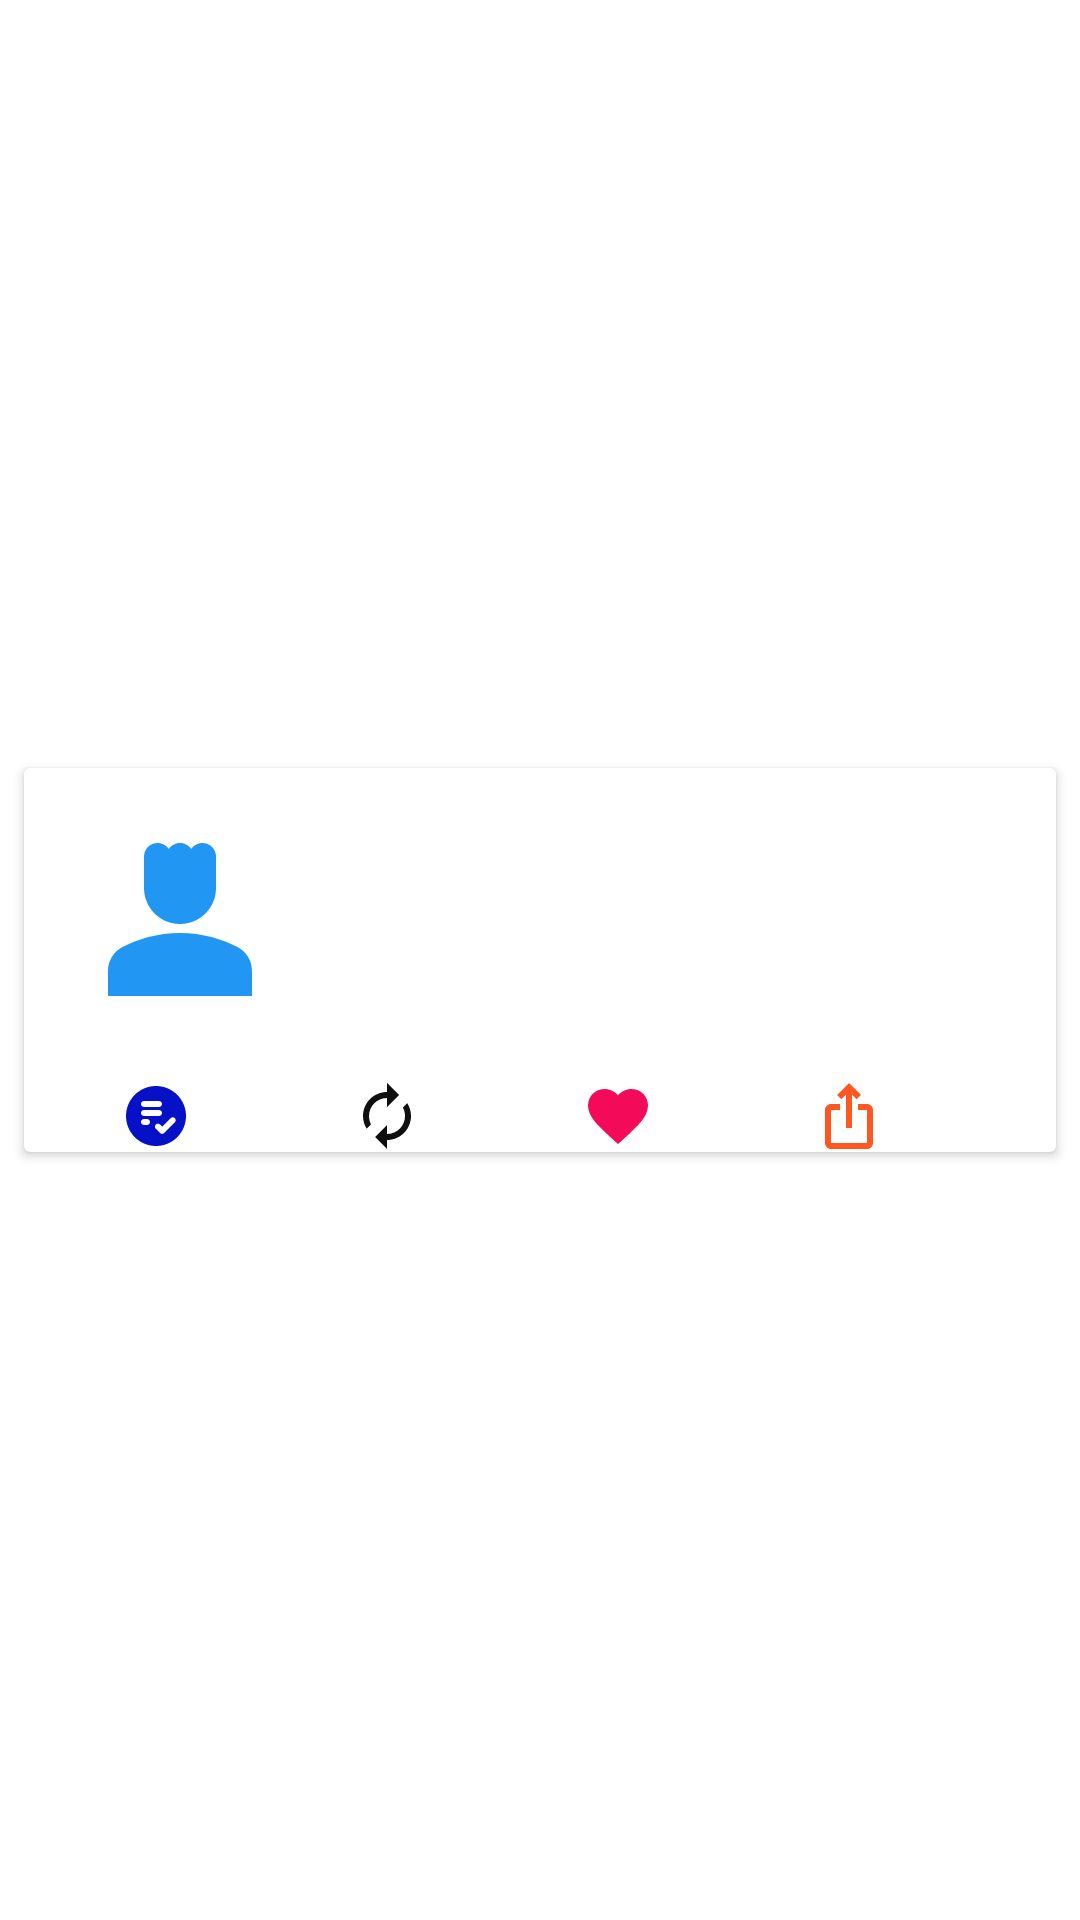

Here is an Android app screen rendered from its layout file. Give the layout XML and the strings, colors and styles it references.
<!-- AndroidManifest.xml: application theme Theme.TwitterAssignment -->
<!-- res/layout/tweet_list_item.xml -->
<?xml version="1.0" encoding="utf-8"?>
<androidx.constraintlayout.widget.ConstraintLayout xmlns:android="http://schemas.android.com/apk/res/android"
    xmlns:app="http://schemas.android.com/apk/res-auto"
    xmlns:tools="http://schemas.android.com/tools"
    android:layout_width="match_parent"
    android:layout_height="wrap_content">

    <androidx.cardview.widget.CardView
        android:id="@+id/cvTweet"
        android:layout_width="0dp"
        android:layout_height="wrap_content"
        android:layout_marginStart="8dp"
        android:layout_marginTop="8dp"
        android:layout_marginEnd="8dp"
        android:layout_marginBottom="8dp"
        app:layout_constraintBottom_toBottomOf="parent"
        app:layout_constraintEnd_toEndOf="parent"
        app:layout_constraintStart_toStartOf="parent"
        app:layout_constraintTop_toTopOf="parent">

        <androidx.constraintlayout.widget.ConstraintLayout
            android:layout_width="match_parent"
            android:layout_height="match_parent">

            <ImageView
                android:id="@+id/imgHavator"
                android:layout_width="wrap_content"
                android:layout_height="wrap_content"
                android:layout_marginStart="16dp"
                android:layout_marginTop="16dp"
                app:layout_constraintStart_toStartOf="parent"
                app:layout_constraintTop_toTopOf="parent"
                app:srcCompat="@drawable/ic_baseline_person_4_24" />

            <TextView
                android:id="@+id/tvName"
                android:layout_width="wrap_content"
                android:layout_height="wrap_content"
                android:layout_marginStart="16dp"
                android:layout_marginTop="24dp"
                android:layout_marginBottom="16dp"
                app:layout_constraintBottom_toTopOf="@+id/tvword"
                app:layout_constraintStart_toEndOf="@+id/imgHavator"
                app:layout_constraintTop_toTopOf="parent"
                app:layout_constraintVertical_bias="0.0"
                tools:text="Rehema Ephraim" />

            <TextView
                android:id="@+id/tvUserName"
                android:layout_width="wrap_content"
                android:layout_height="wrap_content"
                android:layout_marginStart="32dp"
                android:layout_marginTop="24dp"
                app:layout_constraintStart_toEndOf="@+id/tvName"
                app:layout_constraintTop_toTopOf="parent"
                tools:text="raynanda@123" />

            <TextView
                android:id="@+id/tvword"
                android:layout_width="wrap_content"
                android:layout_height="wrap_content"
                android:layout_marginStart="16dp"
                android:layout_marginTop="16dp"
                android:layout_marginEnd="16dp"
                app:layout_constraintEnd_toEndOf="parent"
                app:layout_constraintHorizontal_bias="0.0"
                app:layout_constraintStart_toEndOf="@+id/imgHavator"
                app:layout_constraintTop_toBottomOf="@+id/tvName"
                tools:text="AkiraChix class of 2022 graduation 100 students" />

            <TextView
                android:id="@+id/tvReplys"
                android:layout_width="wrap_content"
                android:layout_height="wrap_content"
                android:layout_marginTop="21dp"
                app:layout_constraintStart_toEndOf="@+id/imgRetweets"
                app:layout_constraintTop_toBottomOf="@+id/imgHavator"
                tools:text="299" />

            <TextView
                android:id="@+id/tvRetweets"
                android:layout_width="wrap_content"
                android:layout_height="wrap_content"
                android:layout_marginTop="21dp"
                app:layout_constraintStart_toEndOf="@+id/imgReplyi"
                app:layout_constraintTop_toBottomOf="@+id/imgHavator"
                tools:text="233" />

            <ImageView
                android:id="@+id/imgReplyi"
                android:layout_width="wrap_content"
                android:layout_height="wrap_content"
                android:layout_marginStart="53dp"
                android:layout_marginTop="16dp"
                app:layout_constraintStart_toEndOf="@+id/tvReplys"
                app:layout_constraintTop_toBottomOf="@+id/imgHavator"
                app:srcCompat="@drawable/ic_baseline_autorenew_24" />

            <ImageView
                android:id="@+id/imgRetweets"
                android:layout_width="wrap_content"
                android:layout_height="wrap_content"
                android:layout_marginStart="32dp"
                android:layout_marginTop="16dp"
                app:layout_constraintStart_toStartOf="parent"
                app:layout_constraintTop_toBottomOf="@+id/imgHavator"
                app:srcCompat="@drawable/ic_round_playlist_add_check_circle_24" />

            <ImageView
                android:id="@+id/imgLike"
                android:layout_width="wrap_content"
                android:layout_height="wrap_content"
                android:layout_marginStart="53dp"
                android:layout_marginTop="16dp"
                app:layout_constraintBottom_toBottomOf="parent"
                app:layout_constraintStart_toEndOf="@+id/tvRetweets"
                app:layout_constraintTop_toBottomOf="@+id/imgHavator"
                app:layout_constraintVertical_bias="0.0"
                app:srcCompat="@drawable/ic_baseline_favorite_24" />

            <TextView
                android:id="@+id/tvLikes"
                android:layout_width="wrap_content"
                android:layout_height="wrap_content"
                android:layout_marginTop="21dp"
                app:layout_constraintStart_toEndOf="@+id/imgLike"
                app:layout_constraintTop_toBottomOf="@+id/imgHavator"
                tools:text="443" />

            <ImageView
                android:id="@+id/imgShare"
                android:layout_width="wrap_content"
                android:layout_height="wrap_content"
                android:layout_marginStart="53dp"
                android:layout_marginTop="16dp"
                app:layout_constraintEnd_toStartOf="@+id/tvLikess"
                app:layout_constraintStart_toEndOf="@+id/tvLikes"
                app:layout_constraintTop_toBottomOf="@+id/imgHavator"
                app:srcCompat="@drawable/ic_baseline_ios_share_24" />

            <TextView
                android:id="@+id/tvLikess"
                android:layout_width="wrap_content"
                android:layout_height="wrap_content"
                android:layout_marginTop="21dp"
                app:layout_constraintStart_toEndOf="@+id/imgShare"
                app:layout_constraintTop_toBottomOf="@+id/imgHavator"
                tools:text="222" />

        </androidx.constraintlayout.widget.ConstraintLayout>
    </androidx.cardview.widget.CardView>
</androidx.constraintlayout.widget.ConstraintLayout>
<!-- resources referenced by this layout -->
<resources>
  <!-- drawable ic_baseline_autorenew_24 (drawable) -->
  <vector android:height="24dp" android:tint="#0F0F10"
      android:viewportHeight="24" android:viewportWidth="24"
      android:width="24dp" xmlns:android="http://schemas.android.com/apk/res/android">
      <path android:fillColor="@android:color/white" android:pathData="M12,6v3l4,-4 -4,-4v3c-4.42,0 -8,3.58 -8,8 0,1.57 0.46,3.03 1.24,4.26L6.7,14.8c-0.45,-0.83 -0.7,-1.79 -0.7,-2.8 0,-3.31 2.69,-6 6,-6zM18.76,7.74L17.3,9.2c0.44,0.84 0.7,1.79 0.7,2.8 0,3.31 -2.69,6 -6,6v-3l-4,4 4,4v-3c4.42,0 8,-3.58 8,-8 0,-1.57 -0.46,-3.03 -1.24,-4.26z"/>
  </vector>
  <!-- drawable ic_baseline_favorite_24 (drawable) -->
  <vector android:height="24dp" android:tint="#F30B59"
      android:viewportHeight="24" android:viewportWidth="24"
      android:width="24dp" xmlns:android="http://schemas.android.com/apk/res/android">
      <path android:fillColor="@android:color/white" android:pathData="M12,21.35l-1.45,-1.32C5.4,15.36 2,12.28 2,8.5 2,5.42 4.42,3 7.5,3c1.74,0 3.41,0.81 4.5,2.09C13.09,3.81 14.76,3 16.5,3 19.58,3 22,5.42 22,8.5c0,3.78 -3.4,6.86 -8.55,11.54L12,21.35z"/>
  </vector>
  <!-- drawable ic_baseline_ios_share_24 (drawable) -->
  <vector android:height="24dp" android:tint="#FF5722"
      android:viewportHeight="24" android:viewportWidth="24"
      android:width="24dp" xmlns:android="http://schemas.android.com/apk/res/android">
      <path android:fillColor="@android:color/white" android:pathData="M16,5l-1.42,1.42 -1.59,-1.59L12.99,16h-1.98L11.01,4.83L9.42,6.42 8,5l4,-4 4,4zM20,10v11c0,1.1 -0.9,2 -2,2L6,23c-1.11,0 -2,-0.9 -2,-2L4,10c0,-1.11 0.89,-2 2,-2h3v2L6,10v11h12L18,10h-3L15,8h3c1.1,0 2,0.89 2,2z"/>
  </vector>
  <!-- drawable ic_baseline_person_4_24 (drawable) -->
  <vector android:height="72dp" android:tint="#2196F3"
      android:viewportHeight="24" android:viewportWidth="24"
      android:width="72dp" xmlns:android="http://schemas.android.com/apk/res/android">
      <path android:fillColor="@android:color/white" android:pathData="M18.39,14.56C16.71,13.7 14.53,13 12,13c-2.53,0 -4.71,0.7 -6.39,1.56C4.61,15.07 4,16.1 4,17.22V20h16v-2.78C20,16.1 19.39,15.07 18.39,14.56z"/>
      <path android:fillColor="@android:color/white" android:pathData="M12,12c2.21,0 4,-1.79 4,-4c0,-1.37 0,-3.5 0,-3.5C16,3.67 15.33,3 14.5,3c-0.52,0 -0.98,0.27 -1.25,0.67C12.98,3.27 12.52,3 12,3s-0.98,0.27 -1.25,0.67C10.48,3.27 10.02,3 9.5,3C8.67,3 8,3.67 8,4.5c0,0 0,2.12 0,3.5C8,10.21 9.79,12 12,12z"/>
  </vector>
  <!-- drawable ic_round_playlist_add_check_circle_24 (drawable) -->
  <vector android:height="24dp" android:tint="#0610C6"
      android:viewportHeight="24" android:viewportWidth="24"
      android:width="24dp" xmlns:android="http://schemas.android.com/apk/res/android">
      <path android:fillColor="@android:color/white" android:pathData="M12,2C6.48,2 2,6.48 2,12c0,5.52 4.48,10 10,10c5.52,0 10,-4.48 10,-10C22,6.48 17.52,2 12,2zM7,8c0,-0.55 0.45,-1 1,-1h5c0.55,0 1,0.45 1,1v0c0,0.55 -0.45,1 -1,1H8C7.45,9 7,8.55 7,8L7,8zM7,11c0,-0.55 0.45,-1 1,-1h5c0.55,0 1,0.45 1,1v0c0,0.55 -0.45,1 -1,1H8C7.45,12 7,11.55 7,11L7,11zM10,14c0,0.55 -0.45,1 -1,1H8c-0.55,0 -1,-0.45 -1,-1v0c0,-0.55 0.45,-1 1,-1h1C9.55,13 10,13.45 10,14L10,14zM18.29,14.12l-3.54,3.54c-0.39,0.39 -1.02,0.39 -1.41,0l-1.41,-1.41c-0.39,-0.39 -0.39,-1.02 0,-1.41c0.39,-0.39 1.02,-0.39 1.41,0l0.71,0.71l2.83,-2.83c0.39,-0.39 1.02,-0.39 1.41,0C18.68,13.1 18.68,13.73 18.29,14.12z"/>
  </vector>
  <style name="Theme.TwitterAssignment" parent="Theme.MaterialComponents.DayNight.DarkActionBar">
          
          <item name="colorPrimary">@color/purple_500</item>
          <item name="colorPrimaryVariant">@color/purple_700</item>
          <item name="colorOnPrimary">@color/white</item>
          
          <item name="colorSecondary">@color/teal_200</item>
          <item name="colorSecondaryVariant">@color/teal_700</item>
          <item name="colorOnSecondary">@color/black</item>
          
          <item name="android:statusBarColor" tools:targetApi="l">?attr/colorPrimaryVariant</item>
          
      </style>
  <!-- not gathered from this repository: default colours our renderer supplied (Android Studio template values) -->
  <color name="purple_500">#FF6200EE</color>
  <color name="purple_700">#FF3700B3</color>
  <color name="teal_200">#FF03DAC5</color>
  <color name="teal_700">#FF018786</color>
  <color name="black">#FF000000</color>
  <color name="white">#FFFFFFFF</color>
</resources>
